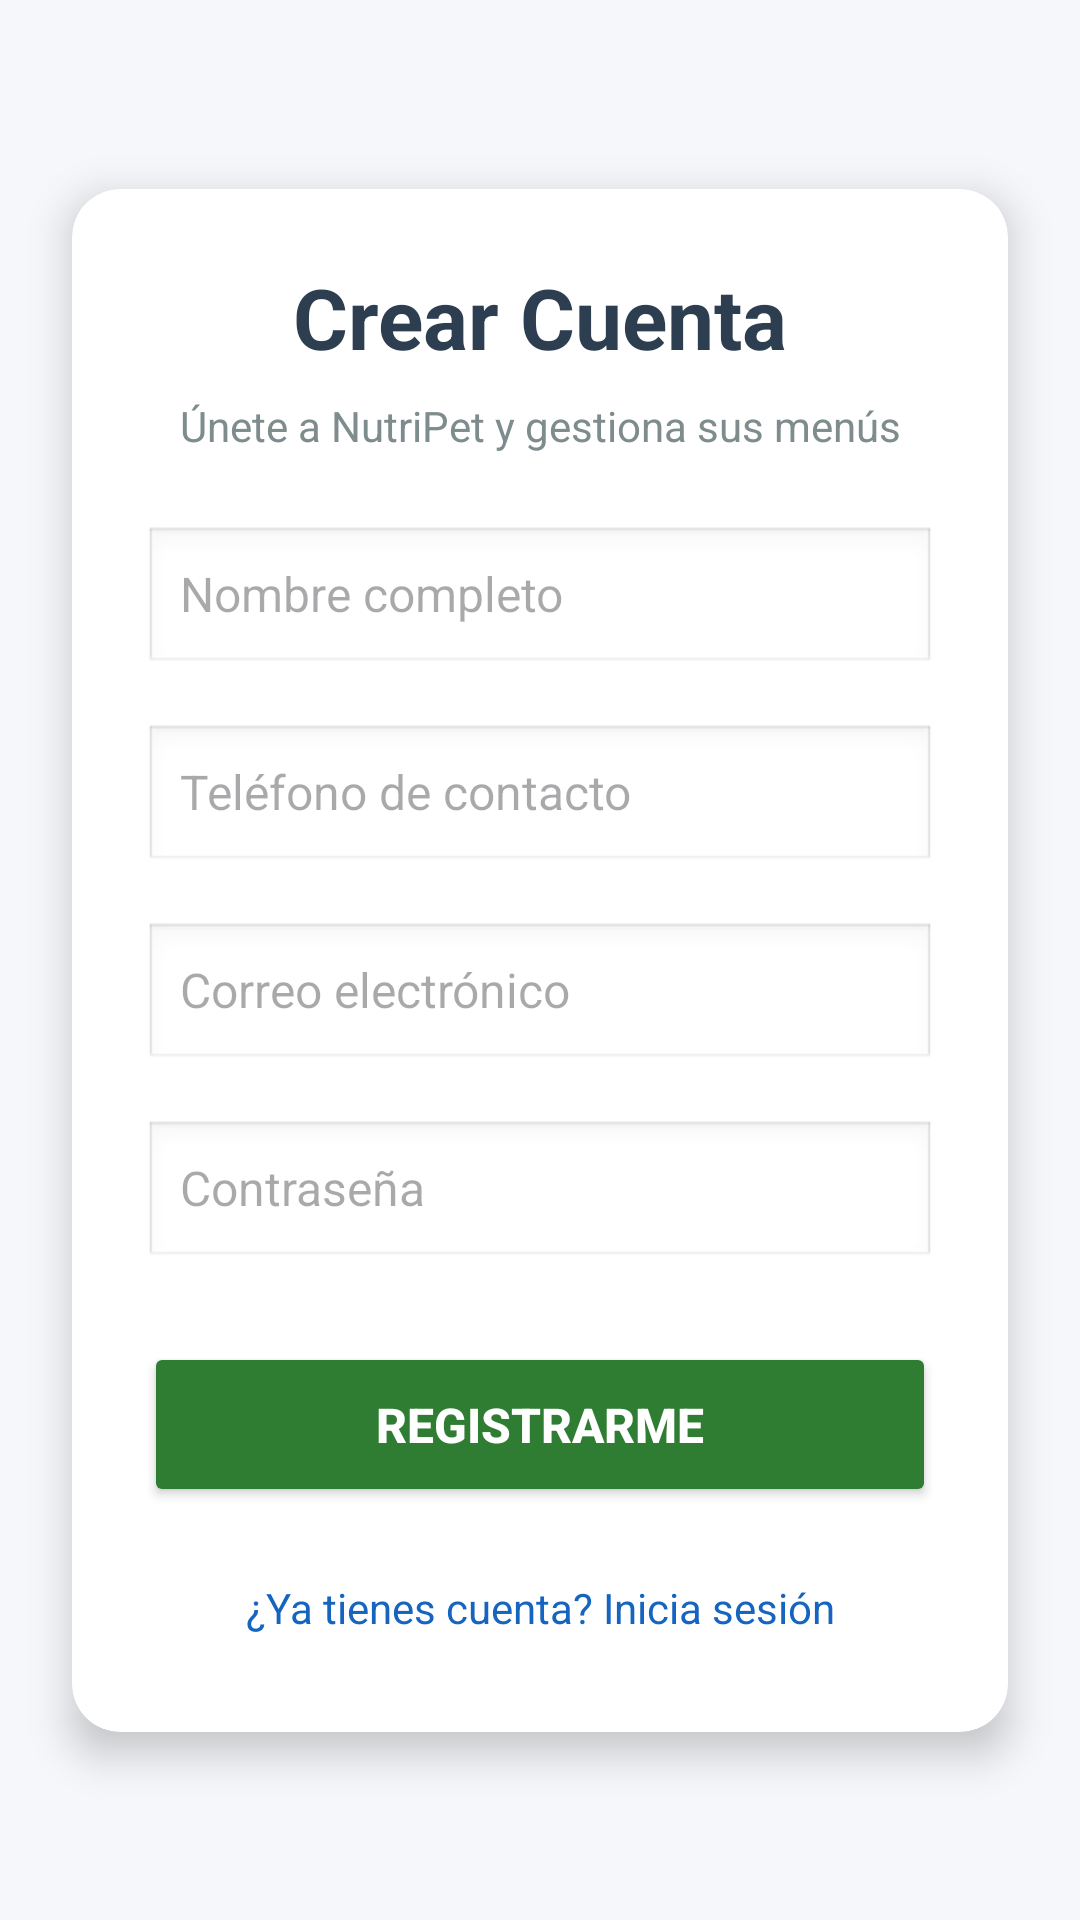

Here is an Android app screen rendered from its layout file. Give the layout XML and the strings, colors and styles it references.
<!-- AndroidManifest.xml: application theme Theme.NutriPet -->
<!-- res/layout/activity_registro.xml -->
<?xml version="1.0" encoding="utf-8"?>
<androidx.constraintlayout.widget.ConstraintLayout
    xmlns:android="http://schemas.android.com/apk/res/android"
    xmlns:app="http://schemas.android.com/apk/res-auto"
    android:layout_width="match_parent"
    android:layout_height="match_parent"
    android:background="#F5F7FA">

    <androidx.cardview.widget.CardView
        android:layout_width="0dp"
        android:layout_height="wrap_content"
        android:layout_margin="24dp"
        app:cardCornerRadius="16dp"
        app:cardElevation="8dp"
        app:layout_constraintBottom_toBottomOf="parent"
        app:layout_constraintEnd_toEndOf="parent"
        app:layout_constraintStart_toStartOf="parent"
        app:layout_constraintTop_toTopOf="parent">

        <LinearLayout
            android:layout_width="match_parent"
            android:layout_height="wrap_content"
            android:orientation="vertical"
            android:padding="24dp">

            <TextView
                android:layout_width="match_parent"
                android:layout_height="wrap_content"
                android:text="Crear Cuenta"
                android:textColor="#2C3E50"
                android:textSize="28sp"
                android:textStyle="bold"
                android:gravity="center"
                android:layout_marginBottom="8dp"/>

            <TextView
                android:layout_width="match_parent"
                android:layout_height="wrap_content"
                android:text="Únete a NutriPet y gestiona sus menús"
                android:textColor="#7F8C8D"
                android:textSize="14sp"
                android:gravity="center"
                android:layout_marginBottom="24dp"/>

            <EditText
                android:id="@+id/etRegNombre"
                android:layout_width="match_parent"
                android:layout_height="50dp"
                android:hint="Nombre completo"
                android:inputType="textPersonName"
                android:background="@android:drawable/edit_text"
                android:paddingLeft="12dp"
                android:layout_marginBottom="16dp"
                android:textSize="16sp"/>

            <EditText
                android:id="@+id/etRegTelefono"
                android:layout_width="match_parent"
                android:layout_height="50dp"
                android:hint="Teléfono de contacto"
                android:inputType="phone"
                android:background="@android:drawable/edit_text"
                android:paddingLeft="12dp"
                android:layout_marginBottom="16dp"
                android:textSize="16sp"/>

            <EditText
                android:id="@+id/etRegCorreo"
                android:layout_width="match_parent"
                android:layout_height="50dp"
                android:hint="Correo electrónico"
                android:inputType="textEmailAddress"
                android:background="@android:drawable/edit_text"
                android:paddingLeft="12dp"
                android:layout_marginBottom="16dp"
                android:textSize="16sp"/>

            <EditText
                android:id="@+id/etRegContrasena"
                android:layout_width="match_parent"
                android:layout_height="50dp"
                android:hint="Contraseña"
                android:inputType="textPassword"
                android:background="@android:drawable/edit_text"
                android:paddingLeft="12dp"
                android:layout_marginBottom="24dp"
                android:textSize="16sp"/>

            <Button
                android:id="@+id/btnRegistrarUsuario"
                android:layout_width="match_parent"
                android:layout_height="55dp"
                android:text="REGISTRARME"
                android:textColor="#FFFFFF"
                android:textSize="16sp"
                android:textStyle="bold"
                android:backgroundTint="#2E7D32"
                android:layout_marginBottom="16dp"/>

            <TextView
                android:id="@+id/tvVolverALogin"
                android:layout_width="match_parent"
                android:layout_height="wrap_content"
                android:text="¿Ya tienes cuenta? Inicia sesión"
                android:textColor="#1565C0"
                android:textSize="14sp"
                android:gravity="center"
                android:padding="8dp"/>

        </LinearLayout>
    </androidx.cardview.widget.CardView>

</androidx.constraintlayout.widget.ConstraintLayout>
<!-- resources referenced by this layout -->
<resources>
  <style name="Theme.NutriPet" parent="Base.Theme.NutriPet" />
  <style name="Base.Theme.NutriPet" parent="Theme.Material3.DayNight.NoActionBar">
          <item name="colorPrimary">#2E7D32</item>
  
          <item name="colorSecondary">#4CAF50</item>
  
          <item name="colorSurface">#FFFFFF</item>
      </style>
</resources>
